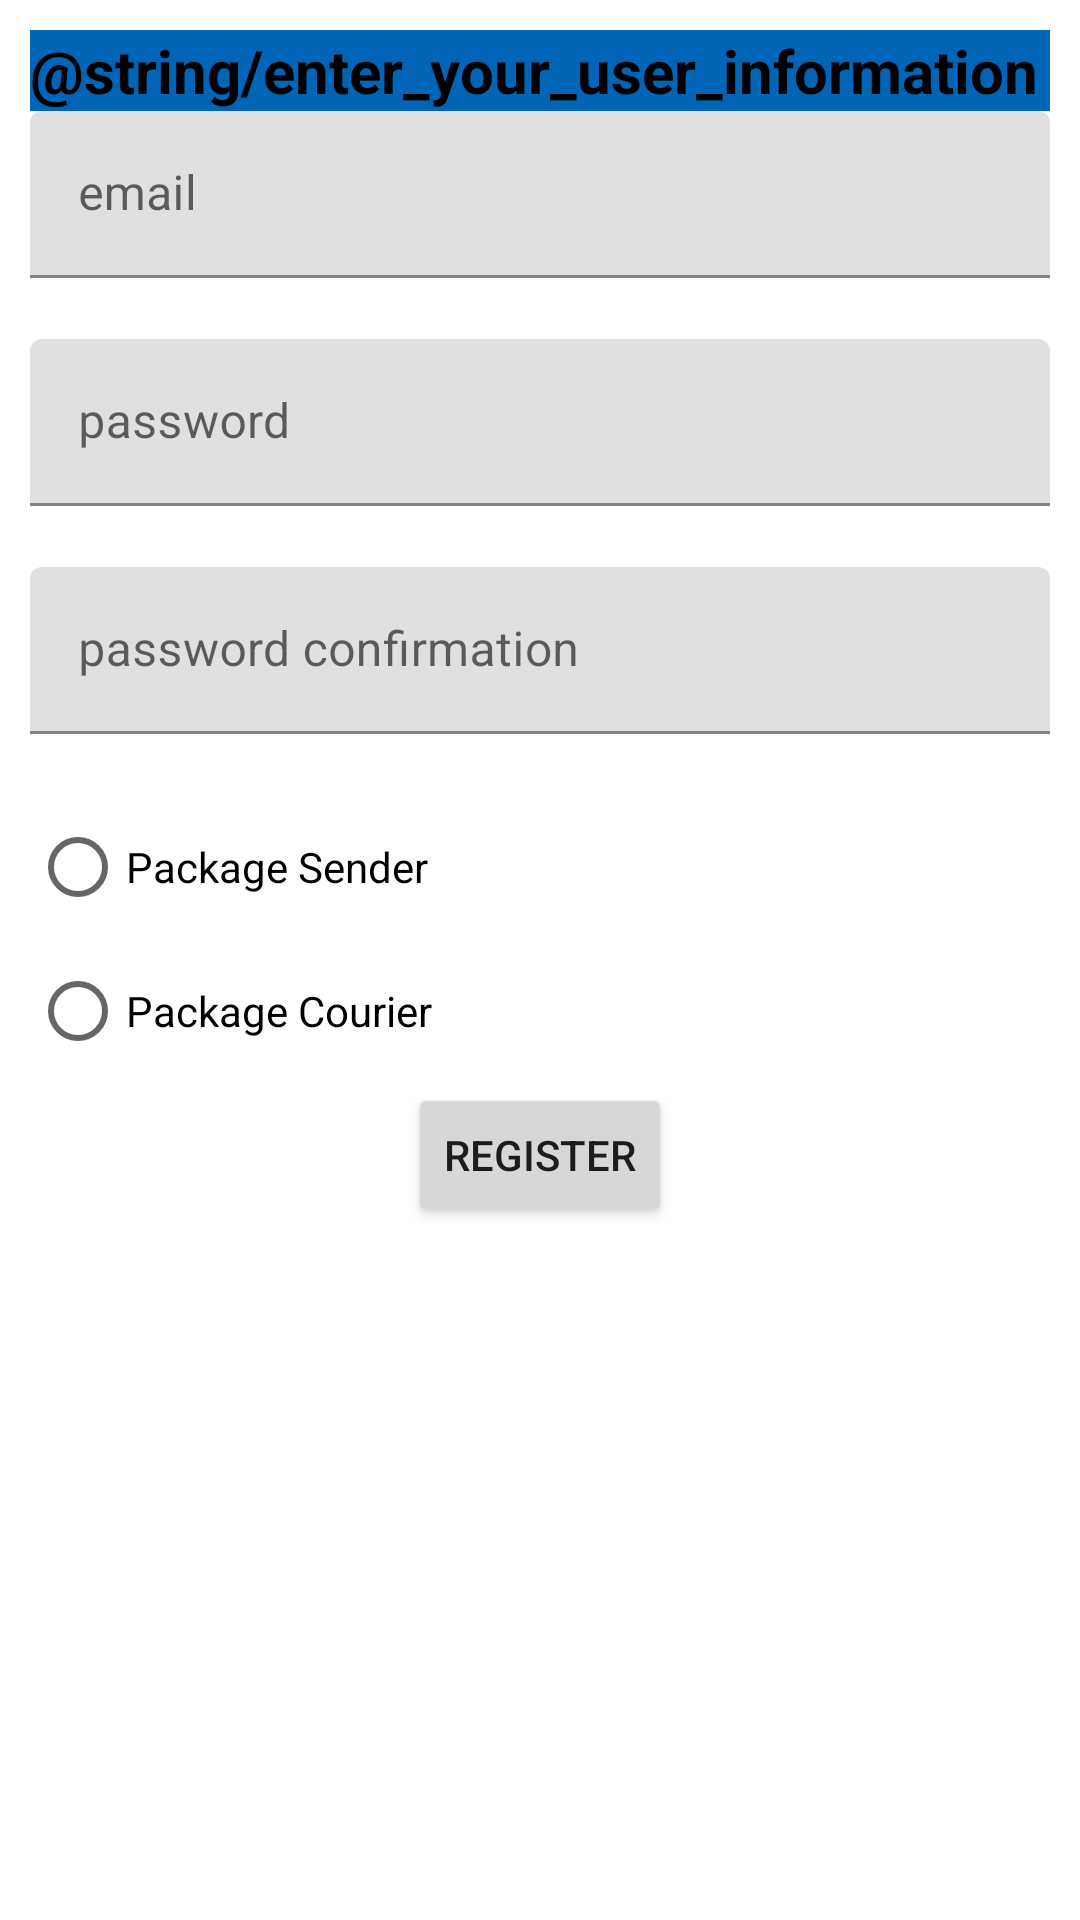

The Android layout XML behind this screen, and the referenced resources:
<!-- AndroidManifest.xml: application theme Theme.Brunolipovacrma -->
<!-- res/layout/activity_register.xml -->
<?xml version="1.0" encoding="utf-8"?>
<androidx.constraintlayout.widget.ConstraintLayout xmlns:android="http://schemas.android.com/apk/res/android"
    xmlns:app="http://schemas.android.com/apk/res-auto"
    xmlns:tools="http://schemas.android.com/tools"
    android:layout_width="match_parent"
    android:layout_height="match_parent"
    android:padding="10dp"
    tools:context=".RegisterActivity">

    <TextView
        android:id="@+id/register_title"
        android:layout_width="match_parent"
        android:layout_height="wrap_content"
        android:text="@string/enter_your_user_information"
        android:background="@color/purple_700"
        android:textSize="20sp"
        android:textColor="@color/black"
        android:textStyle="bold"
        app:layout_constraintStart_toStartOf="parent"
        app:layout_constraintTop_toTopOf="parent" />


    <com.google.android.material.textfield.TextInputLayout
        android:id="@+id/email"
        android:layout_width="match_parent"
        android:layout_height="wrap_content"
        android:hint="@string/email"
        app:errorEnabled="true"
        app:layout_constraintStart_toStartOf="parent"
        app:layout_constraintTop_toBottomOf="@id/register_title">

        <com.google.android.material.textfield.TextInputEditText
            android:layout_width="match_parent"
            android:layout_height="wrap_content" />

    </com.google.android.material.textfield.TextInputLayout>

    <com.google.android.material.textfield.TextInputLayout
        android:id="@+id/password"
        android:layout_width="match_parent"
        android:layout_height="wrap_content"
        android:hint="@string/password"
        app:errorEnabled="true"
        app:layout_constraintStart_toStartOf="parent"
        app:layout_constraintTop_toBottomOf="@id/email">

        <com.google.android.material.textfield.TextInputEditText
            android:layout_width="match_parent"
            android:layout_height="wrap_content" />

    </com.google.android.material.textfield.TextInputLayout>

    <com.google.android.material.textfield.TextInputLayout
        android:id="@+id/password_confirm"
        android:layout_width="match_parent"
        android:layout_height="wrap_content"
        android:hint="@string/confirm_password"
        app:errorEnabled="true"
        app:layout_constraintStart_toStartOf="parent"
        app:layout_constraintTop_toBottomOf="@id/password">

        <com.google.android.material.textfield.TextInputEditText
            android:layout_width="match_parent"
            android:layout_height="wrap_content" />

    </com.google.android.material.textfield.TextInputLayout>

    <RadioGroup
        android:id="@+id/radioUserType"
        android:layout_width="match_parent"
        android:layout_height="wrap_content"
        android:checkedButton="@+id/radio_button_1"
        app:layout_constraintStart_toStartOf="parent"
        app:layout_constraintTop_toBottomOf="@id/password_confirm">

        <RadioButton
            android:id="@+id/package_sender_button"
            android:layout_width="match_parent"
            android:layout_height="match_parent"
            android:text="@string/package_sender" />

        <RadioButton
            android:id="@+id/package_courier_button"
            android:layout_width="match_parent"
            android:layout_height="match_parent"
            android:text="@string/package_courier" />
    </RadioGroup>

    <Button
        android:id="@+id/register_button"
        android:layout_width="wrap_content"
        android:layout_height="wrap_content"
        android:text="@string/register"
        app:layout_constraintEnd_toEndOf="parent"
        app:layout_constraintStart_toStartOf="parent"
        app:layout_constraintTop_toBottomOf="@id/radioUserType" />

</androidx.constraintlayout.widget.ConstraintLayout>
<!-- resources referenced by this layout -->
<resources>
  <color name="black">#FF000000</color>
  <color name="purple_700">#0064b7</color>
  <string name="confirm_password">password confirmation</string>
  <string name="email">email</string>
  <string name="package_courier">Package Courier</string>
  <string name="package_sender">Package Sender</string>
  <string name="password">password</string>
  <string name="register">Register</string>
  <style name="Theme.Brunolipovacrma" parent="Theme.MaterialComponents.DayNight.DarkActionBar">
          
          <item name="colorPrimary">@color/purple_500</item>
          <item name="colorPrimaryVariant">@color/purple_700</item>
          <item name="colorOnPrimary">@color/white</item>
          
          <item name="colorSecondary">@color/teal_200</item>
          <item name="colorSecondaryVariant">@color/teal_700</item>
          <item name="colorOnSecondary">@color/black</item>
          
          <item name="android:statusBarColor" tools:targetApi="l">?attr/colorPrimaryVariant</item>
          
          <item name="windowActionBar">false</item>
          <item name="windowNoTitle">true</item>
      </style>
  <color name="purple_500">#0091ea</color>
  <color name="white">#FFFFFFFF</color>
  <color name="teal_200">#FF03DAC5</color>
  <color name="teal_700">#FF018786</color>
</resources>
